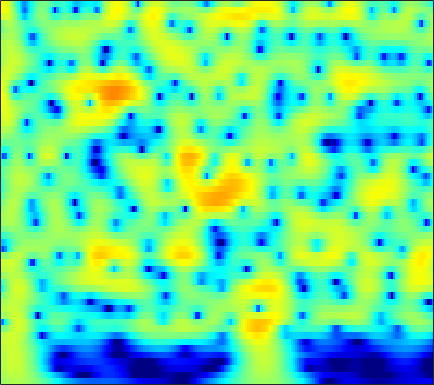

Values plotted in this chart, from the file beside it:
1.1453, 1.4219, 1.7353, 1.9862, 2.1328, 2.2707, 2.3491, 2.3659, 2.331, 2.2307, 2.0666, 1.9032, 1.6301, 1.297, 1.0079, 0.57091, 0.077749, -0.32955, -0.92011, -1.5619, -2.2527, -2.799, -3.5633, -4.3646
1.677, 2.025, 2.41, 2.707, 2.87, 3.01, 3.059, 3.035, 2.925, 2.723, 2.43, 2.151, 1.701, 1.161, 0.6992, 0.006787, -0.7708, -1.408, -2.327, -3.32, -4.384, -5.221, -6.386, -7.596
2.031, 2.473, 2.957, 3.318, 3.509, 3.658, 3.685, 3.624, 3.435, 3.121, 2.68, 2.264, 1.595, 0.7892, 0.09275, -0.964, -2.172, -3.186, -4.691, -6.388, -8.303, -9.9, -12.28, -14.99
1.976, 2.506, 3.079, 3.502, 3.723, 3.89, 3.911, 3.832, 3.6, 3.222, 2.697, 2.207, 1.422, 0.4822, -0.327, -1.548, -2.938, -4.096, -5.803, -7.696, -9.776, -11.45, -13.79, -16.17
2.113, 2.637, 3.193, 3.592, 3.791, 3.925, 3.91, 3.802, 3.533, 3.12, 2.566, 2.058, 1.26, 0.3223, -0.4696, -1.642, -2.948, -4.015, -5.556, -7.222, -9.012, -10.44, -12.46, -14.66
2.68, 3.072, 3.48, 3.753, 3.87, 3.906, 3.807, 3.643, 3.306, 2.832, 2.228, 1.691, 0.8678, -0.06862, -0.8384, -1.944, -3.126, -4.053, -5.33, -6.637, -7.979, -9.003, -10.39, -11.81
3.236, 3.505, 3.784, 3.961, 4.022, 3.998, 3.842, 3.633, 3.229, 2.67, 1.949, 1.3, 0.2937, -0.8698, -1.833, -3.211, -4.637, -5.685, -6.968, -8.023, -8.79, -9.173, -9.508, -9.733
2.931, 3.176, 3.493, 3.772, 3.939, 4.072, 4.073, 3.966, 3.656, 3.135, 2.381, 1.647, 0.4245, -1.117, -2.529, -4.842, -7.845, -10.81, -16.39, -21.65, -16.75, -13.53, -10.77, -9.024
-0.9014, -0.6554, 0.1592, 1.278, 2.12, 3.072, 3.74, 4.025, 4.126, 3.91, 3.389, 2.806, 1.79, 0.5173, -0.5853, -2.22, -3.934, -5.169, -6.478, -7.088, -6.87, -6.328, -5.431, -4.581
-11.74, -13.97, -6.74, -2.058, 0.2055, 2.232, 3.492, 4.043, 4.344, 4.206, 3.681, 3.039, 1.896, 0.4767, -0.6991, -2.288, -3.648, -4.324, -4.632, -4.37, -3.749, -3.175, -2.423, -1.772
1.073, 1.208, 1.657, 2.322, 2.855, 3.467, 3.859, 3.983, 3.875, 3.429, 2.6, 1.71, 0.1037, -2.084, -4.275, -8.441, -15.89, -27.37, -14.49, -9.19, -6.337, -4.904, -3.6, -2.715
2.424, 2.611, 2.876, 3.132, 3.3, 3.459, 3.504, 3.432, 3.176, 2.7, 2.02, 1.368, 0.305, -0.9489, -1.969, -3.296, -4.409, -4.952, -5.245, -5.135, -4.848, -4.643, -4.484, -4.464
1.343, 1.708, 2.198, 2.642, 2.921, 3.204, 3.354, 3.372, 3.252, 2.976, 2.539, 2.109, 1.421, 0.6439, 0.03611, -0.7901, -1.59, -2.149, -2.809, -3.404, -3.97, -4.397, -5.037, -5.851
-1.454, -0.5656, 0.6111, 1.675, 2.362, 3.077, 3.566, 3.781, 3.873, 3.743, 3.391, 2.994, 2.319, 1.475, 0.7512, -0.2919, -1.368, -2.147, -3.086, -3.861, -4.45, -4.825, -5.289, -5.91
-7.696, -4.649, -1.585, 0.6204, 1.867, 3.108, 3.92, 4.295, 4.495, 4.394, 4.005, 3.525, 2.631, 1.414, 0.2637, -1.595, -3.894, -5.947, -8.767, -10.32, -9.371, -7.981, -6.369, -5.2
-4.481, -2.793, -0.7331, 0.9477, 1.933, 2.907, 3.536, 3.79, 3.864, 3.659, 3.18, 2.648, 1.688, 0.4469, -0.6908, -2.547, -4.861, -6.911, -9.794, -11.23, -9.732, -7.949, -5.854, -4.284
0.4546, 0.9178, 1.546, 2.115, 2.463, 2.776, 2.902, 2.853, 2.611, 2.15, 1.496, 0.8919, -0.008606, -0.9675, -1.7, -2.658, -3.477, -3.985, -4.436, -4.573, -4.376, -4.082, -3.533, -2.92
2.976, 3.105, 3.257, 3.355, 3.379, 3.304, 3.063, 2.759, 2.142, 1.276, 0.1413, -0.8628, -2.345, -3.808, -4.666, -5.202, -5.085, -4.716, -4.133, -3.569, -3.119, -2.881, -2.674, -2.486
3.843, 3.84, 3.883, 3.949, 3.975, 3.927, 3.727, 3.429, 2.767, 1.731, 0.194, -1.417, -4.5, -9.598, -17.47, -18.56, -9.318, -6.254, -3.833, -2.475, -1.83, -1.69, -1.959, -2.729
0.3204, 0.2057, 0.4627, 1.102, 1.676, 2.4, 2.927, 3.146, 3.155, 2.837, 2.183, 1.49, 0.3917, -0.7396, -1.35, -1.549, -1.127, -0.6131, 0.05982, 0.4632, 0.505, 0.259, -0.5267, -2.034
-12.42, -16.54, -12.9, -7.421, -4.651, -2.086, -0.3545, 0.5543, 1.374, 1.829, 2.018, 2.033, 1.947, 1.805, 1.718, 1.651, 1.648, 1.673, 1.684, 1.629, 1.453, 1.199, 0.7171, 0.05701
-9.403, -9.473, -8.49, -6.552, -5.018, -3.2, -1.766, -0.9393, -0.09688, 0.4733, 0.8291, 0.9865, 1.092, 1.141, 1.149, 1.15, 1.165, 1.188, 1.214, 1.232, 1.218, 1.172, 1.079, 0.9694
-4.853, -4.304, -3.545, -2.766, -2.178, -1.444, -0.8259, -0.4501, -0.1119, 0.06477, 0.09968, 0.04925, -0.09039, -0.2545, -0.3654, -0.4519, -0.4281, -0.3439, -0.1226, 0.1647, 0.4805, 0.7227, 0.9888, 1.214
-1.233, -0.8004, -0.2838, 0.1444, 0.3987, 0.6314, 0.7327, 0.7041, 0.5107, 0.133, -0.4331, -0.9714, -1.81, -2.747, -3.396, -4.018, -4.137, -3.825, -3.001, -1.954, -0.9022, -0.1854, 0.6364, 1.249
1.188, 1.495, 1.825, 2.063, 2.149, 2.121, 1.901, 1.582, 0.9665, 0.0822, -1.115, -2.251, -4.171, -6.752, -9.382, -14.55, -18.35, -13.66, -8.475, -5.063, -2.644, -1.281, 0.1416, 1.142
1.326, 1.769, 2.249, 2.564, 2.671, 2.605, 2.273, 1.842, 1.001, -0.1504, -1.619, -2.928, -4.874, -6.953, -8.524, -10.07, -10.28, -9.234, -6.988, -4.607, -2.523, -1.229, 0.101, 1.109
-0.283, 0.7214, 1.778, 2.47, 2.763, 2.856, 2.603, 2.188, 1.27, -0.07176, -1.88, -3.575, -6.282, -9.263, -10.93, -10.9, -8.89, -7.05, -4.792, -2.826, -1.185, -0.1717, 0.9229, 1.605
-1.882, -0.4857, 0.9423, 1.952, 2.451, 2.796, 2.775, 2.5, 1.798, 0.6511, -0.9976, -2.62, -5.481, -9.153, -11.76, -11.06, -7.701, -5.494, -3.204, -1.476, -0.1625, 0.6024, 1.361, 1.838
-2.979, -1.774, -0.395, 0.7277, 1.38, 1.976, 2.254, 2.262, 2.029, 1.519, 0.7797, 0.1085, -0.8438, -1.698, -2.132, -2.351, -2.157, -1.845, -1.339, -0.8054, -0.3254, 4.4995e-05, 0.2848, 0.5823
-4.676, -3.136, -1.422, -0.06148, 0.7431, 1.56, 2.104, 2.345, 2.459, 2.365, 2.11, 1.829, 1.381, 0.8873, 0.5254, 0.03296, -0.4232, -0.7615, -1.195, -1.61, -1.944, -2.077, -2.07, -1.871
-4.523, -2.949, -1.233, 0.1377, 0.9676, 1.833, 2.46, 2.786, 3.035, 3.103, 2.996, 2.822, 2.472, 1.99, 1.521, 0.7727, -0.1917, -1.064, -2.497, -4.303, -6.378, -7.785, -8.139, -6.893
-2.683, -1.738, -0.5443, 0.4877, 1.163, 1.904, 2.457, 2.749, 2.993, 3.068, 2.982, 2.825, 2.499, 2.039, 1.601, 0.8689, -0.1093, -1.075, -2.797, -5.215, -8.768, -12.49, -14.18, -9.618
-2.35, -1.732, -0.8697, -0.04632, 0.5179, 1.205, 1.733, 1.986, 2.147, 2.081, 1.853, 1.599, 1.214, 0.8673, 0.6611, 0.4056, 0.1571, -0.1209, -0.611, -1.242, -1.874, -2.278, -2.354, -2.232
-3.861, -3.703, -3.102, -2.017, -1.074, 0.06274, 0.8865, 1.219, 1.269, 0.8278, -0.08822, -1.017, -2.32, -3.03, -2.794, -1.692, -0.3729, 0.4866, 1.367, 1.904, 2.188, 2.293, 2.247, 2.071
-9.776, -15.5, -14.78, -7.285, -4.127, -1.526, -0.06813, 0.499, 0.5698, -0.09427, -1.688, -3.733, -8.476, -18.17, -12.12, -4.98, -1.222, 0.6375, 2.345, 3.464, 4.125, 4.394, 4.406, 4.191
-4.906, -5.617, -5.559, -4.333, -3.194, -1.89, -0.9918, -0.6312, -0.5151, -0.781, -1.352, -1.906, -2.568, -2.78, -2.464, -1.498, -0.2588, 0.6561, 1.696, 2.514, 3.073, 3.295, 3.411, 3.208
-1.088, -1.261, -1.345, -1.271, -1.154, -1.004, -0.9072, -0.9161, -1.02, -1.234, -1.47, -1.61, -1.697, -1.599, -1.397, -0.9459, -0.3781, 0.08718, 0.6883, 1.204, 1.603, 1.81, 1.966, 1.917
0.9261, 0.8356, 0.713, 0.5336, 0.3485, 0.03168, -0.4012, -0.7796, -1.367, -1.978, -2.53, -2.829, -2.992, -2.84, -2.544, -1.994, -1.349, -0.8738, -0.2706, 0.2333, 0.6266, 0.8679, 1.052, 1.207
2.486, 2.563, 2.513, 2.278, 1.965, 1.346, 0.4599, -0.3919, -1.817, -3.555, -5.512, -6.845, -7.61, -6.809, -5.625, -4.031, -2.674, -1.863, -1.032, -0.4384, -0.03944, 0.1447, 0.3186, 0.4498
3.688, 4.039, 4.196, 4.041, 3.719, 3.005, 1.934, 0.8458, -1.062, -3.749, -7.764, -12.42, -18.34, -11.28, -7.689, -4.803, -3.048, -2.173, -1.469, -1.151, -1.104, -1.238, -1.462, -1.775
4.249, 4.666, 4.872, 4.753, 4.465, 3.851, 2.994, 2.183, 0.9175, -0.5094, -1.908, -2.811, -3.501, -3.519, -3.256, -2.789, -2.461, -2.378, -2.561, -3.087, -3.919, -4.763, -6.019, -7.717
4.948, 5.002, 4.873, 4.519, 4.137, 3.504, 2.773, 2.205, 1.427, 0.6774, 0.004463, -0.4496, -0.9309, -1.334, -1.621, -2.016, -2.542, -3.122, -4.171, -5.628, -7.621, -9.382, -12.17, -14.8
6.066, 5.667, 4.961, 4.077, 3.335, 2.322, 1.393, 0.8371, 0.2962, -0.05471, -0.3267, -0.4793, -0.7145, -0.9865, -1.215, -1.663, -2.301, -2.953, -4.163, -5.891, -8.445, -11.09, -16.93, -29.83
6.777, 5.987, 4.58, 2.749, 1.078, -1.42, -3.649, -4.5, -4.217, -3.324, -2.584, -2.23, -2.018, -1.956, -1.966, -2.035, -2.176, -2.322, -2.698, -3.337, -4.185, -4.875, -5.786, -6.021
6.108, 5.236, 3.609, 1.278, -1.084, -5.616, -12.9, -15.65, -9.981, -6.973, -5.749, -5.612, -5.924, -6.399, -6.518, -5.944, -4.888, -4.092, -3.173, -2.496, -2.005, -1.743, -1.347, -0.8229
5.173, 4.68, 3.738, 2.455, 1.289, -0.3761, -1.897, -2.813, -3.68, -4.451, -5.679, -7.153, -10.46, -17.47, -32.26, -14.79, -9.159, -6.772, -4.659, -3.239, -2.254, -1.667, -0.9525, -0.3443
4.26, 4.292, 4.119, 3.725, 3.295, 2.595, 1.786, 1.121, 0.1584, -0.9517, -2.288, -3.425, -5.102, -6.585, -7.18, -6.911, -5.966, -5.222, -4.397, -3.833, -3.445, -3.167, -2.809, -2.324
2.67, 3.263, 3.771, 3.994, 4.005, 3.818, 3.438, 3.057, 2.42, 1.653, 0.8011, 0.1203, -0.7798, -1.607, -2.135, -2.746, -3.298, -3.74, -4.477, -5.465, -6.665, -7.593, -8.321, -7.73
1.048, 2.107, 3.089, 3.688, 3.931, 4.028, 3.904, 3.686, 3.249, 2.689, 2.034, 1.489, 0.7244, -0.07129, -0.6797, -1.567, -2.562, -3.434, -4.902, -6.946, -10.05, -13.79, -24.95, -17.57
1.08, 1.915, 2.766, 3.316, 3.548, 3.656, 3.548, 3.332, 2.903, 2.333, 1.647, 1.083, 0.2975, -0.5067, -1.102, -1.875, -2.645, -3.25, -4.136, -5.132, -6.175, -6.917, -7.441, -7.061
1.879, 2.301, 2.75, 3.042, 3.142, 3.094, 2.838, 2.513, 1.908, 1.106, 0.1413, -0.6574, -1.752, -2.77, -3.404, -3.938, -4.147, -4.138, -4.008, -3.824, -3.614, -3.452, -3.093, -2.627
1.942, 2.226, 2.522, 2.69, 2.705, 2.541, 2.148, 1.693, 0.837, -0.324, -1.833, -3.225, -5.481, -8.067, -9.759, -10.33, -8.746, -7.189, -5.337, -3.864, -2.711, -1.961, -1.14, -0.4726
0.5917, 1.096, 1.654, 1.99, 2.072, 1.956, 1.56, 1.07, 0.1525, -1.095, -2.737, -4.306, -7.069, -10.98, -14.82, -15.87, -11.08, -8.17, -5.407, -3.426, -1.946, -1.078, -0.1599, 0.5921
-1.908, -0.5679, 0.6713, 1.376, 1.603, 1.565, 1.185, 0.7067, -0.1229, -1.13, -2.244, -3.121, -4.227, -5.114, -5.481, -5.434, -4.737, -3.951, -2.797, -1.72, -0.8082, -0.2675, 0.3685, 0.8991
-0.9023, 0.5086, 1.683, 2.219, 2.277, 1.943, 1.232, 0.5031, -0.6498, -1.842, -2.874, -3.396, -3.659, -3.503, -3.162, -2.55, -1.832, -1.309, -0.6694, -0.1779, 0.135, 0.2888, 0.3353, 0.2631
4.204, 4.465, 4.564, 4.275, 3.781, 2.733, 1.218, -0.2442, -2.684, -5.716, -8.882, -9.957, -8.477, -5.907, -4.204, -2.349, -0.9845, -0.2399, 0.3807, 0.5899, 0.3653, -0.09268, -1.198, -2.749
6.764, 6.489, 5.886, 4.963, 4.016, 2.393, 0.2733, -1.656, -4.767, -8.63, -13.03, -14.68, -11.83, -8.057, -5.778, -3.396, -1.689, -0.7815, -0.05562, 0.1094, -0.3551, -1.238, -3.25, -6.724
6.966, 6.507, 5.638, 4.449, 3.317, 1.442, -0.8847, -2.958, -6.119, -9.424, -11.87, -12.15, -10.59, -8.112, -6.285, -4.136, -2.452, -1.496, -0.6361, -0.2551, -0.3461, -0.7406, -1.572, -2.655
